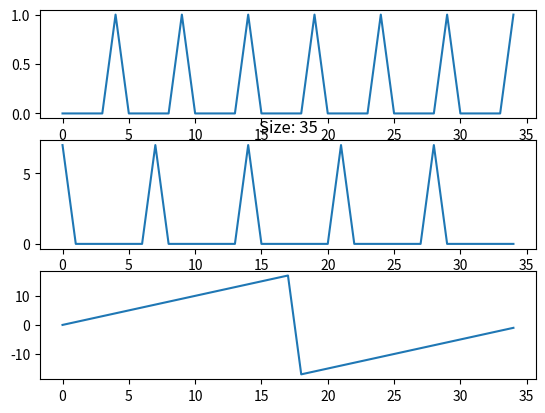

Write the Python code that produced this figure.
#!/usr/bin/python
# -*- coding: utf-8 -*-
__author__ = 'ar'

import numpy as np
import matplotlib.pyplot as plt

if __name__ == '__main__':
    xx = np.zeros(5)
    xx[-1]=1.
    yy=np.array([])
    for ii in range(7):
        yy = np.concatenate((yy, xx.copy()))
    #
    yyFFT = np.abs(np.fft.fft(yy))
    yyFrq = np.fft.fftfreq(yyFFT.size, 1./yyFFT.size)
    #
    plt.subplot(3, 1, 1)
    plt.plot(yy)
    plt.subplot(3, 1, 2)
    plt.plot(yyFFT), plt.title('Size: %s' % yyFFT.size)
    plt.subplot(3, 1, 3)
    plt.plot(yyFrq)
    plt.show()